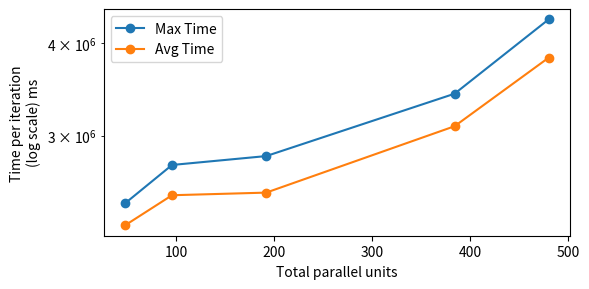

The matplotlib source for this figure:
import numpy as np
import matplotlib.pyplot as plt
from textwrap import wrap

#Orkut
data = np.array([[48,40460.5,37782.28125],
[96,45612.875,41508.5],
[192,46895.25,41848.21875],
[384,56953.5,51466.23333],
[480,71815.66667,63733.57895]])


#1mil random-er
# data = np.array([[24, 9640.952381, 8280.539683],
#                  [120, 8798.5, 6684.5],
#                  [240, 8843.5, 6615.809524],
#                  [360, 10101, 6725.451613],
#                  [480, 8215, 5736.560976]])

plot_lines = [data[:, 1] * 60, data[:, 2] * 60]
k = data[:, 0]
legend = ['Max Time', 'Avg Time']
plt.figure(figsize=(6,3))
styles = ['-o', '-o', '--o', '--o', '--o', '--o']
for ind, line in enumerate(plot_lines):
    plt.semilogy(k, line, styles[ind], label=legend[ind])
plt.legend(loc='best')
plt.xlabel('Total parallel units')
plt.ylabel('\n'.join(wrap('Time per iteration (log scale) ms',20)))
# plt.title('Scalability of Graph Scan Statistics Algorithms')
plt.tight_layout()

plt.rcParams.update({'font.size': 14})
plt.rcParams.update({'lines.linewidth': 2})
plt.rcParams.update({'legend.fontsize': 12})

plt.savefig('fig-orkut-timeperiteration.pdf')
